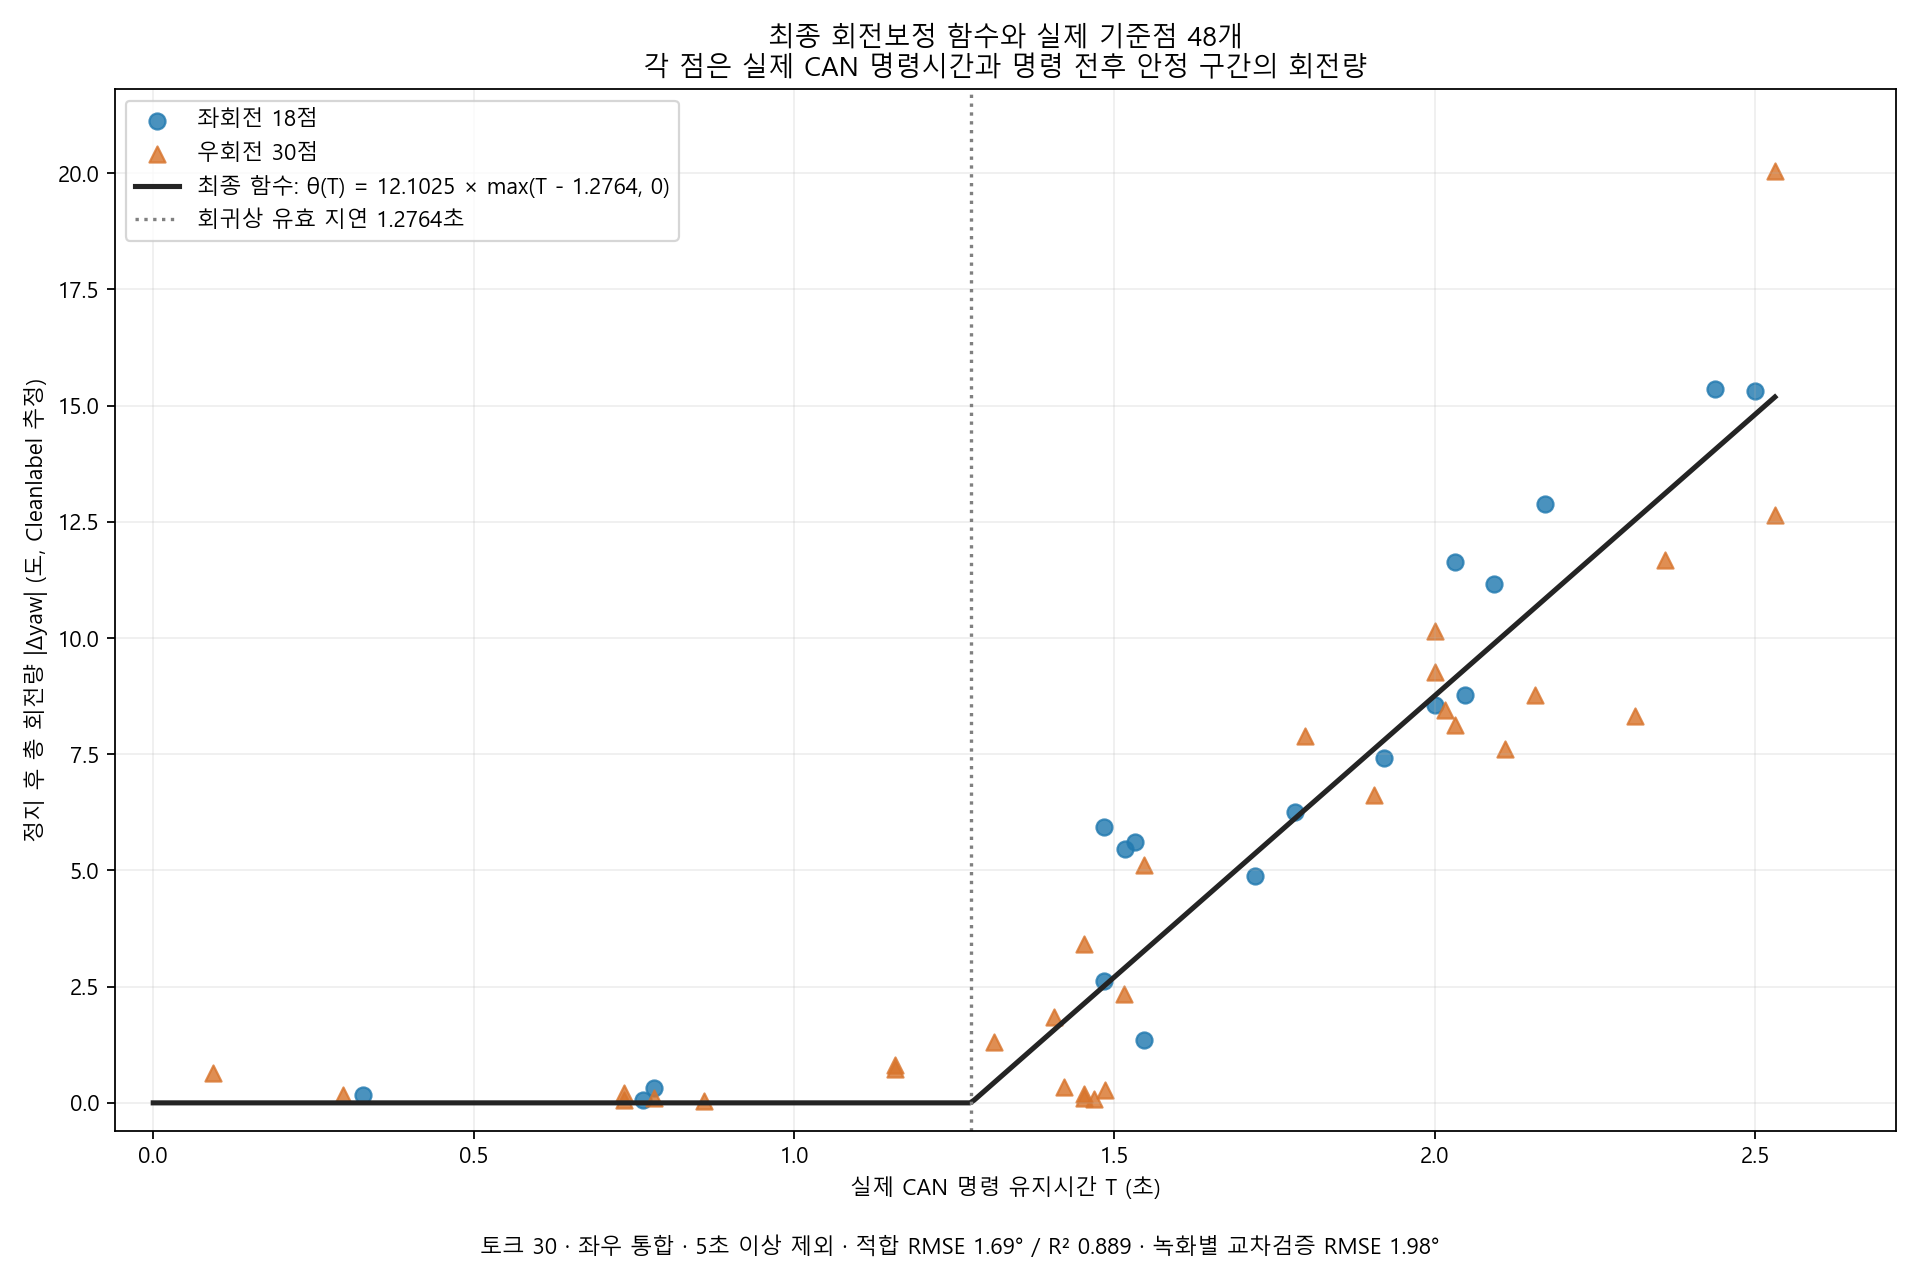

Values plotted in this chart, from the file beside it:
reference_point, recording, step, direction, model_hash, command_start_host_s, command_stop_host_s, command_start_iso, command_stop_iso, command_duration_s, start_angle_deg, end_angle_deg, signed_rotation_deg, rotation_magnitude_deg, endpoint_noise_scale_deg, start_first_frame_i, start_last_frame_i, end_first_frame_i, end_last_frame_i, end_observation_after_stop_s, accepted, exclusion_reasons, fitted_deg, residual_deg
1, forklift_v4_recording_20260901_173507, 1, LEFT, sha256:4ee578e02810caae56b786c23a084121f…, 20476, 20477, 2026-09-01T17:35:28.080, 2026-09-01T17:35:29.605, 1.532, -10.44, -4.832, 5.606, 5.606, 0.09627, 173, 183, 215, 224, 2.622, True, , 3.094, -2.513
2, forklift_v4_recording_20260901_173507, 6, RIGHT, sha256:4ee578e02810caae56b786c23a084121f…, 20612, 20613, 2026-09-01T17:37:44.051, 2026-09-01T17:37:45.585, 1.547, -4.147, -9.256, -5.109, 5.109, 0.1812, 1534, 1542, 1575, 1584, 2.667, True, , 3.275, -1.834
3, forklift_v4_recording_20260901_173507, 9, RIGHT, sha256:4ee578e02810caae56b786c23a084121f…, 20655, 20657, 2026-09-01T17:38:27.820, 2026-09-01T17:38:29.829, 2.0, -8.206, -17.47, -9.266, 9.266, 0.08131, 1969, 1978, 2015, 2024, 2.631, True, , 8.758, -0.5086
4, forklift_v4_recording_20260901_173507, 10, LEFT, sha256:4ee578e02810caae56b786c23a084121f…, 20668, 20669, 2026-09-01T17:38:39.864, 2026-09-01T17:38:41.776, 1.921, -17.49, -10.08, 7.412, 7.412, 0.1461, 2088, 2098, 2133, 2143, 2.653, True, , 7.802, 0.3898
5, forklift_v4_recording_20260901_173507, 11, RIGHT, sha256:4ee578e02810caae56b786c23a084121f…, 20692, 20694, 2026-09-01T17:39:04.218, 2026-09-01T17:39:06.120, 1.906, -10.1, -16.72, -6.625, 6.625, 0.1548, 2332, 2342, 2378, 2387, 2.66, True, , 7.62, 0.9949
6, forklift_v4_recording_20260901_174126, 0, RIGHT, sha256:4ee578e02810caae56b786c23a084121f…, 20900, 20900, 2026-09-01T17:42:32.736, 2026-09-01T17:42:32.827, 0.093, -11.32, -11.96, -0.6421, 0.6421, 0.5249, 649, 660, 680, 690, 2.616, True, , 0.0, -0.6421
7, forklift_v4_recording_20260901_174925, 5, LEFT, sha256:4ee578e02810caae56b786c23a084121f…, 21459, 21461, 2026-09-01T17:51:51.553, 2026-09-01T17:51:53.051, 1.484, -4.886, 1.04, 5.926, 5.926, 0.1569, 1473, 1482, 1514, 1524, 2.604, True, , 2.513, -3.413
8, forklift_v4_recording_20260903_190743, 2, RIGHT, sha256:4ee578e02810caae56b786c23a084121f…, 27205, 27207, 2026-09-03T19:07:51.212, 2026-09-03T19:07:53.223, 2.0, -6.196, -16.35, -10.15, 10.15, 0.2926, 78, 92, 143, 155, 2.691, True, , 8.758, -1.394
9, forklift_v4_recording_20260903_190743, 3, LEFT, sha256:4ee578e02810caae56b786c23a084121f…, 27211, 27211, 2026-09-03T19:07:56.905, 2026-09-03T19:07:57.686, 0.781, -16.6, -16.29, 0.3094, 0.3094, 0.5247, 155, 167, 196, 208, 2.627, True, , 0.0, -0.3094
10, forklift_v4_recording_20260903_190743, 4, LEFT, sha256:4ee578e02810caae56b786c23a084121f…, 27215, 27216, 2026-09-03T19:08:01.331, 2026-09-03T19:08:02.806, 1.484, -16.31, -13.7, 2.613, 2.613, 0.3195, 209, 220, 259, 271, 2.672, True, , 2.513, -0.09988
11, forklift_v4_recording_20260903_190743, 7, RIGHT, sha256:4ee578e02810caae56b786c23a084121f…, 27232, 27233, 2026-09-03T19:08:18.112, 2026-09-03T19:08:18.894, 0.781, -14.33, -14.22, 0.1059, 0.1059, 0.3045, 414, 428, 459, 472, 2.64, True, , 0.0, -0.1059
12, forklift_v4_recording_20260903_190743, 8, RIGHT, sha256:4ee578e02810caae56b786c23a084121f…, 27236, 27237, 2026-09-03T19:08:22.198, 2026-09-03T19:08:23.051, 0.859, -14.32, -14.36, -0.04772, 0.04772, 0.3559, 468, 482, 517, 531, 2.671, True, , 0.0, -0.04772
13, forklift_v4_recording_20260903_190743, 9, RIGHT, sha256:4ee578e02810caae56b786c23a084121f…, 27240, 27241, 2026-09-03T19:08:26.436, 2026-09-03T19:08:27.162, 0.735, -14.15, -14.2, -0.05919, 0.05919, 0.3278, 527, 541, 575, 586, 2.698, True, , 0.0, -0.05919
14, forklift_v4_recording_20260903_190743, 10, RIGHT, sha256:4ee578e02810caae56b786c23a084121f…, 27244, 27245, 2026-09-03T19:08:30.644, 2026-09-03T19:08:31.796, 1.157, -14.13, -14.85, -0.7242, 0.7242, 0.4524, 583, 598, 633, 646, 2.643, True, , 0.0, -0.7242
15, forklift_v4_recording_20260903_192254, 2, RIGHT, sha256:4ee578e02810caae56b786c23a084121f…, 28119, 28120, 2026-09-03T19:23:05.172, 2026-09-03T19:23:06.620, 1.453, 3.825, 3.933, 0.1078, 0.1078, 0.4557, 123, 138, 178, 189, 2.683, True, , 2.138, 2.03
16, forklift_v4_recording_20260903_192254, 3, RIGHT, sha256:4ee578e02810caae56b786c23a084121f…, 28123, 28125, 2026-09-03T19:23:09.816, 2026-09-03T19:23:11.262, 1.453, 3.955, 3.767, -0.1881, 0.1881, 0.465, 184, 195, 234, 248, 2.645, True, , 2.138, 1.95
17, forklift_v4_recording_20260903_192254, 4, RIGHT, sha256:4ee578e02810caae56b786c23a084121f…, 28128, 28130, 2026-09-03T19:23:14.431, 2026-09-03T19:23:15.895, 1.469, 3.983, 3.91, -0.07301, 0.07301, 0.3867, 242, 256, 295, 308, 2.674, True, , 2.331, 2.258
18, forklift_v4_recording_20260903_192254, 5, RIGHT, sha256:4ee578e02810caae56b786c23a084121f…, 28133, 28135, 2026-09-03T19:23:19.435, 2026-09-03T19:23:20.922, 1.485, 3.818, 3.545, -0.2732, 0.2732, 0.5089, 306, 320, 368, 382, 2.695, True, , 2.525, 2.252
19, forklift_v4_recording_20260903_192254, 6, RIGHT, sha256:4ee578e02810caae56b786c23a084121f…, 28138, 28139, 2026-09-03T19:23:23.939, 2026-09-03T19:23:25.386, 1.453, 3.569, 0.1521, -3.417, 3.417, 0.6354, 372, 387, 429, 442, 2.663, True, , 2.138, -1.279
20, forklift_v4_recording_20260904_102504, 4, RIGHT, sha256:4ee578e02810caae56b786c23a084121f…, 668, 670.3, 2026-09-04T10:25:29.351, 2026-09-04T10:25:31.676, 2.313, -14.35, -22.68, -8.333, 8.333, 0.05388, 215, 224, 263, 272, 2.601, True, , 12.55, 4.213
21, forklift_v4_recording_20260904_103429, 3, LEFT, sha256:4ee578e02810caae56b786c23a084121f…, 1232, 1234, 2026-09-04T10:34:53.566, 2026-09-04T10:34:55.338, 1.782, 1.581, 7.84, 6.259, 6.259, 0.2317, 113, 120, 146, 152, 2.699, True, , 6.119, -0.1394
22, forklift_v4_recording_20260904_103739, 3, LEFT, sha256:4ee578e02810caae56b786c23a084121f…, 1427, 1429, 2026-09-04T10:38:08.102, 2026-09-04T10:38:10.139, 2.031, -27.06, -15.41, 11.64, 11.64, 0.09104, 297, 306, 347, 359, 2.629, True, , 9.133, -2.51
23, forklift_v4_recording_20260904_103739, 4, RIGHT, sha256:4ee578e02810caae56b786c23a084121f…, 1432, 1435, 2026-09-04T10:38:13.666, 2026-09-04T10:38:16.027, 2.36, -15.4, -27.08, -11.68, 11.68, 0.07939, 358, 370, 422, 434, 2.608, True, , 13.11, 1.435
24, forklift_v4_recording_20260904_103739, 5, LEFT, sha256:4ee578e02810caae56b786c23a084121f…, 1438, 1440, 2026-09-04T10:38:19.632, 2026-09-04T10:38:21.810, 2.172, -27.09, -14.2, 12.89, 12.89, 0.07722, 435, 446, 494, 506, 2.665, True, , 10.84, -2.053
25, forklift_v4_recording_20260904_103739, 6, RIGHT, sha256:4ee578e02810caae56b786c23a084121f…, 1444, 1447, 2026-09-04T10:38:25.317, 2026-09-04T10:38:27.850, 2.531, -14.29, -26.93, -12.64, 12.64, 0.1062, 505, 517, 569, 581, 2.688, True, , 15.18, 2.546
26, forklift_v4_recording_20260904_103739, 7, LEFT, sha256:4ee578e02810caae56b786c23a084121f…, 1450, 1452, 2026-09-04T10:38:31.419, 2026-09-04T10:38:33.461, 2.047, -26.84, -18.06, 8.774, 8.774, 0.06309, 580, 592, 641, 653, 2.683, True, , 9.327, 0.5531
27, forklift_v4_recording_20260904_103739, 8, RIGHT, sha256:4ee578e02810caae56b786c23a084121f…, 1456, 1458, 2026-09-04T10:38:37.001, 2026-09-04T10:38:39.117, 2.109, -18.06, -25.67, -7.607, 7.607, 0.1044, 652, 664, 711, 723, 2.664, True, , 10.08, 2.47
28, forklift_v4_recording_20260904_103739, 9, LEFT, sha256:4ee578e02810caae56b786c23a084121f…, 1462, 1464, 2026-09-04T10:38:42.834, 2026-09-04T10:38:44.829, 2.0, -25.85, -17.29, 8.566, 8.566, 0.07985, 724, 735, 782, 794, 2.682, True, , 8.758, 0.1922
29, forklift_v4_recording_20260904_104212, 3, RIGHT, sha256:4ee578e02810caae56b786c23a084121f…, 1692, 1694, 2026-09-04T10:42:32.929, 2026-09-04T10:42:35.459, 2.531, -14.2, -34.24, -20.04, 20.04, 0.2097, 198, 208, 256, 266, 2.693, True, , 15.18, -4.86
30, forklift_v4_recording_20260904_104212, 4, LEFT, sha256:4ee578e02810caae56b786c23a084121f…, 1698, 1700, 2026-09-04T10:42:39.279, 2026-09-04T10:42:41.726, 2.437, -33.89, -18.53, 15.36, 15.36, 0.2136, 268, 278, 325, 337, 2.698, True, , 14.05, -1.317
31, forklift_v4_recording_20260904_104212, 5, RIGHT, sha256:4ee578e02810caae56b786c23a084121f…, 1704, 1706, 2026-09-04T10:42:45.381, 2026-09-04T10:42:47.532, 2.157, -18.7, -27.48, -8.78, 8.78, 0.09656, 337, 348, 395, 406, 2.655, True, , 10.66, 1.878
32, forklift_v4_recording_20260904_104212, 6, LEFT, sha256:4ee578e02810caae56b786c23a084121f…, 1710, 1712, 2026-09-04T10:42:51.157, 2026-09-04T10:42:53.252, 2.093, -27.42, -16.26, 11.17, 11.17, 0.05284, 406, 418, 465, 476, 2.641, True, , 9.883, -1.285
33, forklift_v4_recording_20260904_105241, 0, RIGHT, sha256:4ee578e02810caae56b786c23a084121f…, 2307, 2308, 2026-09-04T10:52:48.442, 2026-09-04T10:52:48.743, 0.296, -4.526, -4.367, 0.1591, 0.1591, 0.08889, 36, 42, 59, 67, 2.62, True, , 0.0, -0.1591
34, forklift_v4_recording_20260904_105615, 2, RIGHT, sha256:4ee578e02810caae56b786c23a084121f…, 2530, 2531, 2026-09-04T10:56:31.169, 2026-09-04T10:56:32.591, 1.421, -8.24, -7.897, 0.343, 0.343, 0.04155, 110, 121, 156, 167, 2.688, True, , 1.75, 1.407
35, forklift_v4_recording_20260904_105615, 3, RIGHT, sha256:4ee578e02810caae56b786c23a084121f…, 2535, 2536, 2026-09-04T10:56:36.457, 2026-09-04T10:56:37.624, 1.157, -7.94, -8.755, -0.8151, 0.8151, 0.1151, 169, 179, 212, 222, 2.656, True, , 0.0, -0.8151
36, forklift_v4_recording_20260904_105615, 5, RIGHT, sha256:4ee578e02810caae56b786c23a084121f…, 2548, 2550, 2026-09-04T10:56:49.625, 2026-09-04T10:56:51.022, 1.406, -8.817, -10.66, -1.846, 1.846, 0.1384, 314, 325, 360, 371, 2.687, True, , 1.569, -0.2767
37, forklift_v4_recording_20260904_105615, 9, RIGHT, sha256:4ee578e02810caae56b786c23a084121f…, 2570, 2571, 2026-09-04T10:57:10.787, 2026-09-04T10:57:12.104, 1.312, -7.987, -9.299, -1.312, 1.312, 0.07341, 578, 591, 630, 643, 2.625, True, , 0.4313, -0.8812
38, forklift_v4_recording_20260904_142318, 2, LEFT, sha256:4ee578e02810caae56b786c23a084121f…, 1646, 1648, 2026-09-04T14:23:38.915, 2026-09-04T14:23:41.405, 2.5, 0.57, 15.89, 15.32, 15.32, 0.07591, 200, 211, 262, 277, 2.672, True, , 14.81, -0.5086
39, forklift_v4_recording_20260904_144221, 2, RIGHT, sha256:4ee578e02810caae56b786c23a084121f…, 2782, 2783, 2026-09-04T14:42:35.250, 2026-09-04T14:42:35.986, 0.734, 29.32, 29.53, 0.2046, 0.2046, 0.09954, 123, 133, 161, 171, 2.67, True, , 0.0, -0.2046
40, forklift_v4_recording_20260904_144733, 3, LEFT, sha256:4ee578e02810caae56b786c23a084121f…, 3107, 3108, 2026-09-04T14:47:59.917, 2026-09-04T14:48:01.450, 1.547, 5.468, 6.83, 1.362, 1.362, 0.04157, 293, 303, 336, 347, 2.625, True, , 3.275, 1.913
41, forklift_v4_recording_20260904_144733, 6, RIGHT, sha256:4ee578e02810caae56b786c23a084121f…, 3137, 3138, 2026-09-04T14:48:29.976, 2026-09-04T14:48:31.765, 1.797, 6.567, -1.326, -7.893, 7.893, 0.03665, 614, 624, 660, 670, 2.625, True, , 6.301, -1.592
42, forklift_v4_recording_20260904_145924, 2, RIGHT, sha256:4ee578e02810caae56b786c23a084121f…, 3807, 3809, 2026-09-04T14:59:40.058, 2026-09-04T14:59:42.083, 2.016, 13.08, 4.634, -8.445, 8.445, 0.05478, 151, 161, 202, 213, 2.673, True, , 8.951, 0.5064
43, forklift_v4_recording_20260904_145924, 4, RIGHT, sha256:4ee578e02810caae56b786c23a084121f…, 3826, 3828, 2026-09-04T14:59:59.497, 2026-09-04T15:00:01.012, 1.515, 3.36, 1.016, -2.344, 2.344, 0.09982, 383, 395, 433, 445, 2.648, True, , 2.888, 0.5441
44, forklift_v4_recording_20260904_150944, 2, LEFT, sha256:4ee578e02810caae56b786c23a084121f…, 4429, 4431, 2026-09-04T15:10:02.656, 2026-09-04T15:10:04.178, 1.516, -1.397, 4.07, 5.467, 5.467, 0.181, 135, 144, 167, 176, 1.875, True, , 2.9, -2.567
45, forklift_v4_recording_20260904_150944, 4, LEFT, sha256:4ee578e02810caae56b786c23a084121f…, 4449, 4451, 2026-09-04T15:10:22.784, 2026-09-04T15:10:24.509, 1.719, -2.556, 2.318, 4.873, 4.873, 0.06811, 266, 274, 306, 315, 2.593, True, , 5.357, 0.4838
46, forklift_v4_recording_20260904_190446, 3, RIGHT, sha256:4ee578e02810caae56b786c23a084121f…, 18542, 18544, 2026-09-04T19:05:14.832, 2026-09-04T19:05:16.861, 2.031, -12.9, -21.02, -8.12, 8.12, 0.2178, 282, 292, 337, 348, 2.646, True, , 9.133, 1.013
47, forklift_v4_recording_20260904_190446, 4, LEFT, sha256:4ee578e02810caae56b786c23a084121f…, 18550, 18551, 2026-09-04T19:05:23.750, 2026-09-04T19:05:24.074, 0.328, -21.12, -20.96, 0.1606, 0.1606, 0.3078, 387, 397, 422, 433, 2.697, True, , 0.0, -0.1606
48, forklift_v4_recording_20260904_190446, 8, LEFT, sha256:4ee578e02810caae56b786c23a084121f…, 18579, 18579, 2026-09-04T19:05:51.835, 2026-09-04T19:05:52.593, 0.765, -21.07, -21.02, 0.0531, 0.0531, 0.4242, 717, 727, 756, 767, 2.669, True, , 0.0, -0.0531
